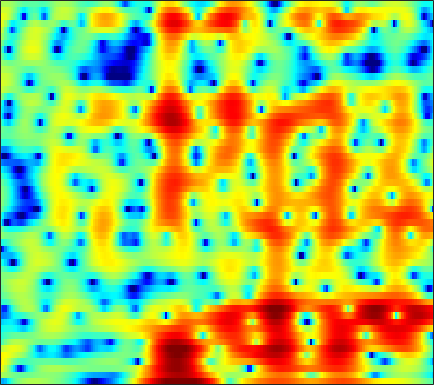

Values plotted in this chart, from the file beside it:
-7.5187, -8.2681, -7.388, -5.5308, -4.1718, -2.6443, -1.4383, -0.70662, 0.053576, 0.63553, 1.0671, 1.3082, 1.5479, 1.6953, 1.7518, 1.7646, 1.7371, 1.676, 1.5579, 1.4067, 1.2311, 1.0795, 0.84866, 0.59517
1.839, 1.432, 0.9338, 0.4885, 0.1853, -0.1689, -0.4663, -0.647, -0.8236, -0.9177, -0.9301, -0.8881, -0.7733, -0.6103, -0.4682, -0.2719, -0.07386, 0.06344, 0.2212, 0.3444, 0.4263, 0.4554, 0.4586, 0.4157
4.422, 3.521, 2.162, 0.577, -0.8103, -3.031, -5.877, -8.649, -13.49, -15.9, -11.66, -8.754, -5.954, -3.973, -2.847, -1.669, -0.7655, -0.2266, 0.3497, 0.7835, 1.108, 1.294, 1.463, 1.562
5.564, 4.842, 3.815, 2.719, 1.86, 0.6913, -0.4302, -1.187, -1.977, -2.438, -2.581, -2.52, -2.295, -2.02, -1.823, -1.604, -1.45, -1.363, -1.281, -1.226, -1.188, -1.177, -1.189, -1.237
5.224, 4.953, 4.584, 4.19, 3.865, 3.402, 2.902, 2.502, 1.937, 1.324, 0.6249, 0.03569, -0.85, -1.878, -2.734, -3.979, -5.271, -6.13, -6.878, -6.968, -6.588, -6.216, -5.757, -5.555
1.769, 2.436, 3.134, 3.627, 3.864, 4.017, 4.002, 3.88, 3.577, 3.1, 2.419, 1.755, 0.6409, -0.7821, -2.096, -4.298, -7.089, -9.403, -11.16, -9.849, -7.62, -6.283, -5.112, -4.589
-2.753, -1.557, -0.3163, 0.6112, 1.122, 1.609, 1.902, 2, 2.012, 1.912, 1.708, 1.5, 1.132, 0.6961, 0.3611, -0.07924, -0.4693, -0.7081, -0.9064, -0.9497, -0.8848, -0.8189, -0.7609, -0.7719
-3.523, -3.005, -2.404, -1.901, -1.607, -1.317, -1.127, -1.05, -1.017, -0.9934, -0.939, -0.8589, -0.7035, -0.5025, -0.3128, -0.04288, 0.2607, 0.4891, 0.7769, 1.033, 1.247, 1.374, 1.484, 1.53
-4.791, -4.389, -4.011, -3.816, -3.832, -4.035, -4.459, -4.902, -5.644, -6.422, -6.863, -6.713, -5.787, -4.39, -3.276, -1.887, -0.6655, 0.1153, 1, 1.706, 2.259, 2.585, 2.912, 3.121
-6.678, -6.268, -5.816, -5.509, -5.423, -5.574, -6.142, -6.864, -8.477, -11.29, -15.43, -16.35, -11.82, -7.548, -5.168, -2.8, -1.056, -0.0446, 1.022, 1.848, 2.501, 2.899, 3.324, 3.622
-10.45, -10.67, -10.14, -8.717, -7.435, -5.851, -4.764, -4.209, -3.708, -3.336, -3.009, -2.678, -2.073, -1.393, -0.8993, -0.3091, 0.1211, 0.3293, 0.4826, 0.6022, 0.7873, 1.037, 1.537, 2.152
-11.04, -13.29, -13.07, -9.327, -6.79, -4.135, -2.125, -0.9909, 0.1318, 0.9399, 1.467, 1.704, 1.876, 1.881, 1.703, 1.184, 0.2909, -0.7019, -2.615, -5.511, -9.393, -10.55, -6.855, -3.016
-3.271, -3.18, -2.83, -2.193, -1.567, -0.7157, 0.07662, 0.6283, 1.25, 1.693, 1.958, 2.025, 1.935, 1.636, 1.277, 0.5893, -0.3675, -1.246, -2.645, -4.147, -5.291, -5.488, -4.674, -3.139
-1.576, -1.194, -0.6805, -0.1817, 0.1987, 0.6992, 1.135, 1.401, 1.674, 1.82, 1.846, 1.787, 1.565, 1.173, 0.7966, 0.1921, -0.5145, -1.08, -1.82, -2.442, -2.859, -2.993, -2.898, -2.499
-1.096, -0.4303, 0.3269, 0.9577, 1.339, 1.775, 2.133, 2.326, 2.486, 2.539, 2.455, 2.3, 1.97, 1.472, 0.9822, 0.1617, -0.8403, -1.707, -2.974, -4.301, -5.451, -5.987, -6.02, -5.324
-0.418, 0.1984, 0.8612, 1.401, 1.741, 2.104, 2.391, 2.571, 2.748, 2.84, 2.815, 2.699, 2.411, 1.939, 1.428, 0.5081, -0.7475, -1.976, -4.148, -7.287, -12.44, -20.49, -19.71, -10.91
-0.07546, 0.02491, 0.1091, 0.1656, 0.2465, 0.4168, 0.6609, 0.9058, 1.278, 1.643, 1.964, 2.138, 2.224, 2.135, 1.938, 1.485, 0.7984, 0.136, -0.9253, -2.091, -3.176, -3.735, -3.952, -3.598
-1.141, -1.758, -2.671, -3.668, -4.339, -4.816, -4.53, -3.809, -2.491, -1.131, 0.08323, 0.8562, 1.648, 2.172, 2.418, 2.562, 2.509, 2.366, 2.08, 1.721, 1.341, 1.07, 0.752, 0.4479
-3.499, -4.617, -6.44, -9.046, -12.19, -21.09, -20.93, -12.6, -7.245, -3.909, -1.593, -0.2983, 1.025, 1.985, 2.502, 2.965, 3.219, 3.296, 3.269, 3.124, 2.888, 2.653, 2.275, 1.823
-7.236, -7.645, -7.856, -7.911, -7.981, -7.796, -6.957, -5.9, -4.193, -2.497, -0.9396, 0.03727, 1.094, 1.915, 2.367, 2.772, 2.993, 3.044, 2.987, 2.819, 2.558, 2.317, 1.94, 1.524
-20.77, -13.32, -9.041, -6.656, -5.339, -4.005, -2.867, -2.069, -1.051, -0.08651, 0.7422, 1.305, 1.934, 2.369, 2.579, 2.707, 2.641, 2.474, 2.124, 1.65, 1.127, 0.7532, 0.3355, 0.05212
-3.912, -3.849, -3.218, -2.481, -1.881, -1.08, -0.3581, 0.1354, 0.7571, 1.36, 1.867, 2.177, 2.525, 2.699, 2.718, 2.567, 2.164, 1.685, 0.7412, -0.5827, -2.267, -3.625, -4.994, -4.941
0.8417, 0.2457, -0.3175, -0.5415, -0.6248, -0.562, -0.3432, -0.1152, 0.25, 0.6009, 1.011, 1.283, 1.557, 1.781, 1.846, 1.744, 1.41, 0.9427, -0.05909, -1.627, -4.1, -6.816, -11.4, -10.38
-0.3502, -1.725, -3.306, -4.216, -4.465, -4.5, -4.324, -4.121, -3.841, -3.505, -3.067, -2.608, -1.983, -1.348, -0.9191, -0.4403, -0.1187, -9.6898e-05, 0.031, -0.07772, -0.2613, -0.3667, -0.2532, 0.2255
-4.948, -9.001, -17.68, -19.26, -14.51, -11.66, -10.92, -11.16, -12.14, -12.71, -12.11, -10.89, -8.799, -7.117, -6.054, -4.81, -3.713, -2.913, -1.864, -0.841, 0.1849, 0.9199, 1.854, 2.77
-3.013, -5.157, -7.901, -9.435, -10.16, -10.89, -12.27, -14.03, -17.71, -22.39, -20.93, -17.37, -14.28, -12.6, -11.92, -11.32, -10.47, -9.227, -6.928, -4.379, -2.026, -0.4535, 1.331, 2.798
-0.2367, -1.404, -2.976, -4.51, -5.578, -7.087, -8.543, -9.609, -11.15, -12.18, -12.91, -13.16, -13.44, -14.2, -15.31, -18.64, -27.17, -22.45, -13.07, -7.797, -4.063, -1.924, 0.4154, 2.215
0.4806, -0.3533, -1.519, -2.867, -3.879, -5.317, -6.769, -7.865, -9.302, -10.62, -11.6, -12.2, -12.61, -12.65, -12.52, -11.98, -10.99, -9.786, -7.631, -5.183, -2.835, -1.218, 0.6281, 2.183
0.4558, -0.2106, -1.216, -2.486, -3.525, -5.083, -6.847, -8.361, -10.44, -13.05, -15.53, -17.04, -16.67, -14.42, -12.58, -10.2, -8.036, -6.478, -4.508, -2.642, -0.9257, 0.2587, 1.649, 2.791
0.1974, -0.4288, -1.46, -2.641, -3.698, -5.227, -7.011, -8.524, -10.81, -13.79, -17.41, -20.14, -18.93, -14.55, -11.77, -8.678, -6.202, -4.556, -2.616, -0.909, 0.5742, 1.54, 2.652, 3.523
-0.6201, -1.308, -2.439, -3.651, -4.701, -6.156, -7.678, -8.762, -9.993, -10.9, -11.28, -11.15, -10.39, -9.051, -7.792, -6.002, -4.203, -2.903, -1.292, 0.1646, 1.447, 2.296, 3.224, 3.946
-2.311, -3.092, -4.302, -5.77, -6.973, -8.881, -10.95, -12.48, -14.14, -14.11, -12.92, -11.59, -9.727, -7.983, -6.722, -5.13, -3.564, -2.462, -1.058, 0.2598, 1.478, 2.292, 3.24, 3.971
-5.04, -5.851, -6.925, -8.265, -9.395, -11.41, -14.23, -17.41, -25.2, -23.1, -16.2, -13.3, -10.45, -8.514, -7.303, -5.973, -4.755, -3.852, -2.532, -1.135, 0.2898, 1.284, 2.521, 3.531
-9.327, -10.3, -10.9, -11.1, -11, -10.95, -11.09, -11.22, -11.3, -10.78, -9.973, -9.184, -8.42, -7.936, -7.904, -8.172, -8.625, -8.546, -7.25, -4.868, -2.316, -0.5802, 1.354, 2.896
-15.57, -21.31, -26.87, -16.32, -12.86, -10.02, -8.297, -7.4, -6.484, -5.897, -5.531, -5.348, -5.432, -5.938, -6.793, -8.846, -12.74, -17.88, -14.86, -7.832, -3.554, -1.25, 1.06, 2.758
-9.054, -9.704, -9.696, -8.708, -7.544, -6.09, -4.811, -4.044, -3.275, -2.73, -2.351, -2.275, -2.285, -2.546, -2.825, -3.293, -3.627, -3.608, -3.019, -1.84, -0.403, 0.6513, 1.911, 2.91
-3.646, -3.678, -3.667, -3.367, -3.061, -2.53, -1.983, -1.583, -1.13, -0.7379, -0.4725, -0.3518, -0.2858, -0.296, -0.3226, -0.3315, -0.2892, -0.1571, 0.1464, 0.6059, 1.152, 1.59, 2.092, 2.467
-1.098, -1.267, -1.374, -1.346, -1.248, -0.9937, -0.6762, -0.4175, -0.0455, 0.2361, 0.4045, 0.5065, 0.5053, 0.4373, 0.3208, 0.155, 0.03202, 0.005433, 0.1155, 0.375, 0.771, 1.094, 1.505, 1.778
-0.5264, -1.054, -1.514, -1.755, -1.679, -1.356, -0.8137, -0.3697, 0.1754, 0.5947, 0.8627, 0.9033, 0.7752, 0.3794, -0.07555, -0.8868, -1.775, -2.366, -2.716, -2.327, -1.343, -0.4804, 0.6212, 1.471
-2.365, -3.974, -6.011, -7.211, -6.794, -5.104, -3.188, -1.916, -0.6099, 0.3603, 0.9569, 1.096, 0.9392, 0.2799, -0.5586, -2.371, -5.386, -9.088, -18.42, -11.57, -5.391, -2.594, -0.1114, 1.557
-4.862, -7.522, -12.58, -18.33, -15.27, -9.768, -6.197, -4.21, -2.212, -0.7687, 0.1403, 0.5448, 0.7, 0.4087, -0.101, -1.147, -2.543, -3.623, -4.49, -3.979, -2.483, -1.237, 0.2662, 1.509
-4.227, -5.912, -8.036, -9.25, -9.193, -8.017, -6.083, -4.62, -2.759, -1.29, -0.2063, 0.3899, 0.857, 1.032, 0.9659, 0.7174, 0.3624, 0.08981, -0.188, -0.3038, -0.2409, -0.1063, 0.2289, 0.6867
-2.778, -5.187, -9.988, -18.48, -19.04, -10.64, -6.213, -3.929, -1.786, -0.2584, 0.8455, 1.406, 1.918, 2.193, 2.278, 2.227, 2.012, 1.75, 1.26, 0.5682, -0.3388, -1.104, -2.114, -2.61
0.9137, -0.499, -2.504, -3.99, -4.22, -3.373, -1.97, -1.016, 0.03592, 0.7565, 1.218, 1.438, 1.626, 1.736, 1.811, 1.852, 1.774, 1.58, 1.051, 0.08742, -1.559, -3.457, -7.898, -20.27
3.065, 2.534, 1.868, 1.299, 0.9792, 0.6979, 0.4971, 0.3155, -0.03988, -0.5838, -1.354, -1.98, -2.723, -2.998, -2.806, -2.131, -1.361, -0.9097, -0.6037, -0.6813, -1.134, -1.685, -2.484, -2.886
3.482, 3.29, 2.956, 2.539, 2.176, 1.624, 0.9288, 0.2951, -0.8327, -2.414, -4.715, -7.23, -12.7, -19.65, -13.66, -7.935, -4.726, -3.159, -1.757, -0.9058, -0.4098, -0.204, 0.003947, 0.198
2.941, 2.872, 2.654, 2.333, 2.027, 1.52, 0.8822, 0.2993, -0.6768, -1.922, -3.457, -4.796, -6.477, -7.197, -6.703, -5.158, -3.512, -2.455, -1.351, -0.5572, -0.01553, 0.2762, 0.5351, 0.6973
1.982, 1.855, 1.625, 1.361, 1.156, 0.8639, 0.5586, 0.2927, -0.08875, -0.5099, -0.956, -1.268, -1.565, -1.652, -1.561, -1.262, -0.8578, -0.5449, -0.1868, 0.07822, 0.2279, 0.2735, 0.2413, 0.1477
0.9844, 0.5488, 0.02608, -0.3457, -0.4838, -0.4705, -0.2889, -0.1106, 0.1695, 0.4292, 0.631, 0.7587, 0.8933, 1.013, 1.095, 1.165, 1.188, 1.165, 1.05, 0.8223, 0.4802, 0.1486, -0.3636, -0.9118
-0.2667, -1.625, -3.447, -4.709, -4.805, -3.796, -2.307, -1.202, 0.05408, 1.043, 1.817, 2.275, 2.725, 3.011, 3.131, 3.155, 3.021, 2.803, 2.358, 1.696, 0.8067, -0.03111, -1.338, -2.834
-1.018, -3.538, -8.513, -18.89, -17.05, -8.446, -4.292, -2.249, -0.2491, 1.211, 2.328, 2.964, 3.608, 4.019, 4.178, 4.218, 4.03, 3.727, 3.088, 2.155, 0.864, -0.387, -2.562, -5.571
0.4908, -0.969, -2.827, -4.125, -4.465, -4.013, -2.911, -1.961, -0.6507, 0.5679, 1.605, 2.264, 2.965, 3.459, 3.681, 3.772, 3.624, 3.36, 2.759, 1.882, 0.6851, -0.4212, -2.236, -4.389
1.875, 0.6717, -1.001, -2.503, -3.334, -3.857, -3.597, -2.902, -1.761, -0.4995, 0.6315, 1.382, 2.192, 2.8, 3.119, 3.323, 3.303, 3.138, 2.734, 2.093, 1.237, 0.4545, -0.7695, -2.178
3.056, 1.598, -0.9117, -4.392, -7.935, -12.82, -9.993, -6.781, -3.737, -1.688, -0.1656, 0.72, 1.698, 2.457, 2.882, 3.258, 3.384, 3.307, 3.053, 2.632, 2.1, 1.609, 0.8409, -0.1536
4.153, 3.199, 1.404, -1.036, -3.095, -5.199, -5.312, -4.49, -3.489, -2.959, -2.445, -1.833, -0.6786, 0.519, 1.239, 1.858, 1.986, 1.806, 1.26, 0.7004, 0.4026, 0.4382, 0.6847, 0.8629
4.168, 4.072, 3.531, 2.645, 1.847, 0.6898, -0.6105, -1.743, -3.973, -7.709, -15.13, -15.31, -7.505, -3.536, -1.899, -0.9312, -1.111, -1.987, -4.456, -8.873, -11.44, -7.535, -3.179, -0.5259
2.933, 3.082, 2.987, 2.611, 2.148, 1.329, 0.2757, -0.7273, -2.355, -4.157, -5.566, -5.704, -4.693, -3.334, -2.564, -2.097, -2.316, -2.979, -4.391, -5.998, -6.345, -5.228, -2.998, -1.032
1.382, 1.531, 1.592, 1.488, 1.309, 0.9435, 0.4641, 0.03683, -0.5212, -1.054, -1.425, -1.56, -1.578, -1.484, -1.415, -1.395, -1.496, -1.648, -1.873, -2.006, -1.901, -1.624, -1.072, -0.4101
